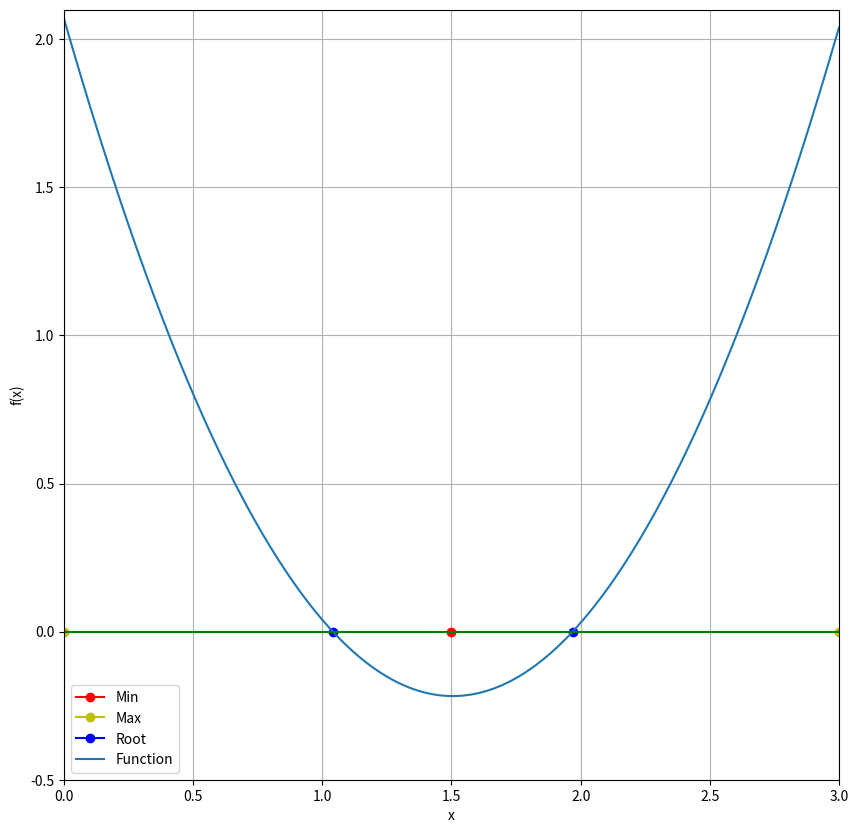

Write Python code to recreate this figure.
%matplotlib inline
import numpy as np
import matplotlib.pyplot as plt

def function_for_roots(x):
    a = 1.01
    b = -3.04
    c = 2.07
    return a*x**2 + b*x + c   #returns the function 1.01x^2 - 3.04x + 2.07

def bisect(f,x_left,x_right,tol = 10e-6):
    if abs(f(x_left))<=tol and abs(f(x_right))<=tol:
        print(str(x_left)+ " and " + str(x_right) + " is a zero.")
        return [x_left, x_right]
    
    if abs(f(x_left))<=tol:
        print(str(x_left)+" is a zero.")
        return x_left
    
    if abs(f(x_right))<=tol:
        print(str(x_right)+" is a zero.")
        return x_right
 
    if(f(x_left)*f(x_right)>=0.0):
        print("same signs")
        return None
    
    i_max = 10e5
    i = 0
    
    while True:
        if i > i_max:
            print("Max iteration")
            break
    
        x_mid = (x_left + x_right) / 2.
        
        if abs(f(x_mid))<=tol:
            print(str(x_mid)+" is a zero.")
            return x_mid
        
        case =0
        
        if(f(x_left)*f(x_mid)>=0.0):
            case = 2
           # x_right = x_mid
            
        if(f(x_right)*f(x_mid)>=0.0):
            case = 1
            #x_left = x_mid
            
        if case == 1:
            x_right = x_mid
        if case == 2:
            x_left = x_mid
            
        i += 1
        print(i,x_left,x_right,x_mid,f(x_mid))

#Roots
x1 = bisect(function_for_roots, 1.5, 2, 1e-6)    #Root 1
print('x1=',x1)
x2 = bisect(function_for_roots, 0, 1.5, 1e-6)   #Root 2 
print('x2=',x2)
y = 0.000001
min_fr = np.min(function_for_roots(x1))
max_fr = np.max(function_for_roots(x2))                               
print(min_fr)
print(max_fr)

print("Root 1 took 15 iterations.")
print("Root 2 took 17 iterations.")

f = plt.figure(figsize=(10,10))
n = 1000

x=np.linspace(0,3,1000)

#plots max and min
plt.plot(1.5,min_fr,marker='o',color = 'r',label = 'Min')
plt.plot(0,max_fr,marker='o',color = 'y',label = 'Max')
plt.plot(3.0,max_fr,marker='o',color = 'y')


#plots the roots of function
plt.plot(x1,y,marker='o',color = 'b',label = 'Root')
plt.plot(x2,y,marker='o',color = 'b')


plt.plot(x,function_for_roots(x),label='Function')


plt.xlabel('x')
plt.ylabel('f(x)')
plt.axhline(y=0, color='g', linestyle='-')
plt.xlim(0,3)
plt.ylim(-0.5,2.1)
plt.legend(loc=3)
plt.grid()
plt.show()

